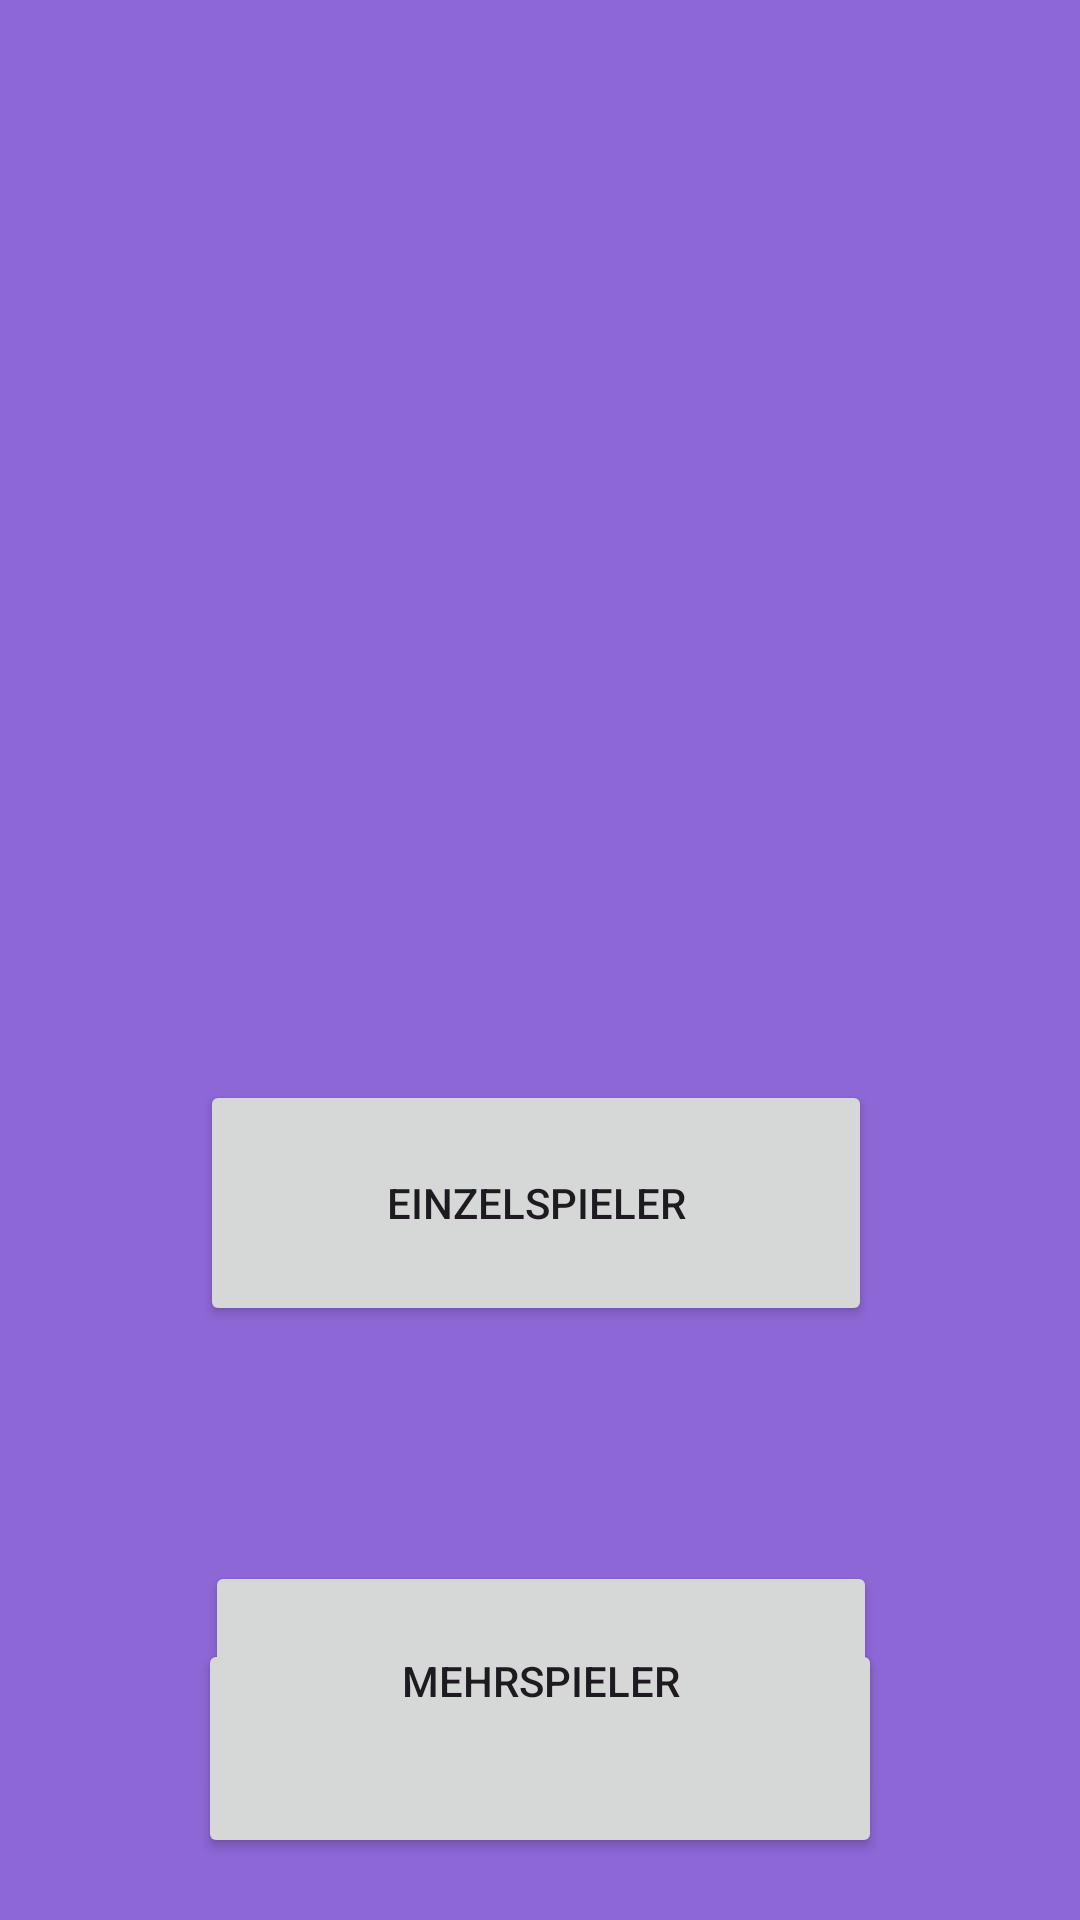

Android layout source for this screen:
<!-- AndroidManifest.xml: application theme Theme.TriviaTrauma -->
<!-- res/layout/hauptseite.xml -->
<?xml version="1.0" encoding="utf-8"?>
<androidx.constraintlayout.widget.ConstraintLayout xmlns:android="http://schemas.android.com/apk/res/android"
    xmlns:app="http://schemas.android.com/apk/res-auto"
    xmlns:tools="http://schemas.android.com/tools"
    android:layout_width="match_parent"
    android:layout_height="match_parent"
    android:background="#8D67D6"
    tools:layout_editor_absoluteX="0dp"
    tools:layout_editor_absoluteY="-1dp">

    <Button
        android:layout_width="228dp"
        android:layout_height="73dp"
        android:text="@string/einstellungen_button"
        app:layout_constraintBottom_toBottomOf="parent"
        app:layout_constraintEnd_toEndOf="parent"
        app:layout_constraintStart_toStartOf="parent"
        app:layout_constraintTop_toBottomOf="@+id/imageView"
        app:layout_constraintVertical_bias="0.904" />

    <Button
        android:layout_width="224dp"
        android:layout_height="82dp"
        android:text="@string/einzelspieler_button"
        app:layout_constraintBottom_toBottomOf="parent"
        app:layout_constraintEnd_toEndOf="parent"
        app:layout_constraintHorizontal_bias="0.491"
        app:layout_constraintStart_toStartOf="parent"
        app:layout_constraintTop_toTopOf="parent"
        app:layout_constraintVertical_bias="0.645" />

    <Button
        android:layout_width="224dp"
        android:layout_height="80dp"
        android:layout_marginTop="508dp"
        android:text="@string/mehrspieler_button"
        app:layout_constraintBottom_toBottomOf="parent"
        app:layout_constraintEnd_toEndOf="parent"
        app:layout_constraintHorizontal_bias="0.502"
        app:layout_constraintStart_toStartOf="parent"
        app:layout_constraintTop_toTopOf="@+id/imageView"
        app:layout_constraintVertical_bias="0.0" />

    <ImageView
        android:id="@+id/imageView"
        android:layout_width="375dp"
        android:layout_height="341dp"
        app:layout_constraintBottom_toBottomOf="parent"
        app:layout_constraintEnd_toEndOf="parent"
        app:layout_constraintHorizontal_bias="0.555"
        app:layout_constraintStart_toStartOf="parent"
        app:layout_constraintTop_toTopOf="parent"
        app:layout_constraintVertical_bias="0.041"
        app:srcCompat="@drawable/trivia" />

</androidx.constraintlayout.widget.ConstraintLayout>
<!-- resources referenced by this layout -->
<resources>
  <string name="einstellungen_button">Einstellungen</string>
  <string name="einzelspieler_button">Einzelspieler</string>
  <string name="mehrspieler_button">Mehrspieler</string>
  <style name="Theme.TriviaTrauma" parent="Base.Theme.TriviaTrauma" />
  <style name="Base.Theme.TriviaTrauma" parent="Theme.Material3.DayNight.NoActionBar">
          
          
      </style>
</resources>
